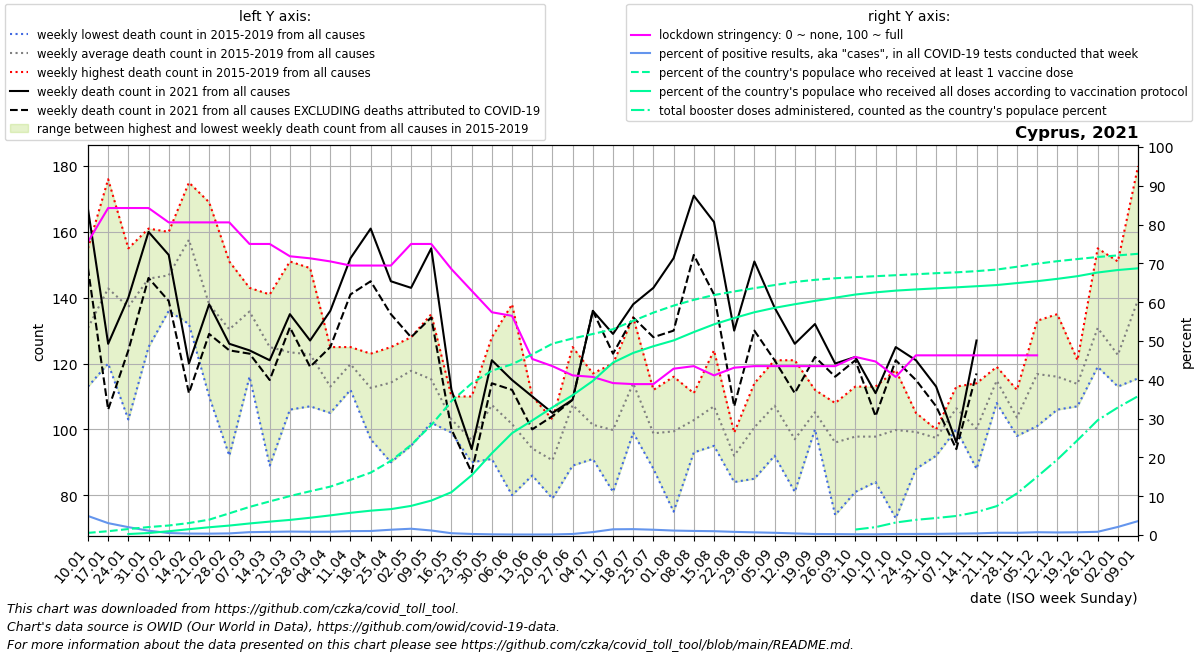

The data file committed next to this chart (first rows):
date, location, time_unit, time, deaths_2010_all_ages, deaths_2011_all_ages, deaths_2012_all_ages, deaths_2013_all_ages, deaths_2014_all_ages, deaths_2015_all_ages, deaths_2016_all_ages, deaths_2017_all_ages, deaths_2018_all_ages, deaths_2019_all_ages, deaths_2020_all_ages, deaths_2021_all_ages, deaths_2022_all_ages, new_deaths, new_cases_smoothed, new_tests_smoothed, stringency_index, people_vaccinated, people_fully_vaccinated, total_boosters
2021-01-10, Cyprus, weekly, 1, , , , , , 126.0, 113.0, 155.0, 127.0, 133.0, 180.0, 167.0, , 18.0, 585.4, 11923, 75.53, 4968, , 
2021-01-17, Cyprus, weekly, 2, , , , , , 137.0, 122.0, 176.0, 120.0, 159.0, 154.0, 126.0, , 20.0, 353, 11524, 84.26, 8833, , 
2021-01-24, Cyprus, weekly, 3, , , , , , 155.0, 122.0, 151.0, 103.0, 155.0, 159.0, 140.0, , 16.0, 190.8, 9404, 84.26, 13850, 2307, 
2021-01-31, Cyprus, weekly, 4, , , , , , 154.0, 125.0, 161.0, 131.0, 158.0, 155.0, 160.0, , 14.0, 134.9, 12013, 84.26, 18368, 4573, 
2021-02-07, Cyprus, weekly, 5, , , , , , 145.0, 136.0, 160.0, 139.0, 154.0, 164.0, 153.0, , 14.0, 130.9, 25538, 80.56, 21973, 8753, 
2021-02-14, Cyprus, weekly, 6, , , , , , 157.0, 132.0, 175.0, 164.0, 160.0, 147.0, 120.0, , 9.0, 116.6, 31390, 80.56, 27680, 13453, 
2021-02-21, Cyprus, weekly, 7, , , , , , 134.0, 136.0, 169.0, 110.0, 141.0, 112.0, 138.0, , 9.0, 108.2, 30496, 80.56, 35445, 17931, 
2021-02-28, Cyprus, weekly, 8, , , , , , 129.0, 92.0, 143.0, 151.0, 137.0, 143.0, 126.0, , 2.0, 135.4, 32314, 80.56, 50086, 21843, 
2021-03-07, Cyprus, weekly, 9, , , , , , 143.0, 116.0, 139.0, 141.0, 140.0, 141.0, 124.0, , 1.0, 289.7, 39126, 75.0, 64895, 26680, 
2021-03-14, Cyprus, weekly, 10, , , , , , 141.0, 89.0, 136.0, 129.0, 130.0, 118.0, 121.0, , 6.0, 346.7, 42773, 75.0, 77593, 30963, 
2021-03-21, Cyprus, weekly, 11, , , , , , 151.0, 108.0, 117.0, 106.0, 135.0, 129.0, 135.0, , 4.0, 379.2, 42500, 71.83, 89910, 34884, 
2021-03-28, Cyprus, weekly, 12, , , , , , 119.0, 107.0, 149.0, 124.0, 115.0, 137.0, 127.0, , 8.0, 366.4, 43436, 71.3, 101041, 39857, 
2021-04-04, Cyprus, weekly, 13, , , , , , 108.0, 118.0, 105.0, 109.0, 125.0, 138.0, 136.0, , 11.0, 396.2, 46424, 70.5, 111757, 45326, 
2021-04-11, Cyprus, weekly, 14, , , , , , 112.0, 123.0, 125.0, 124.0, 115.0, 133.0, 152.0, , 11.0, 519.2, 51846, 69.44, 127415, 51283, 
2021-04-18, Cyprus, weekly, 15, , , , , , 122.0, 109.0, 97.0, 123.0, 112.0, 108.0, 161.0, , 16.0, 563.5, 54405, 69.44, 144032, 56235, 
2021-04-25, Cyprus, weekly, 16, , , , , , 113.0, 90.0, 123.0, 120.0, 125.0, 120.0, 145.0, , 10.0, 793.1, 57975, 69.44, 171219, 59796, 
2021-05-02, Cyprus, weekly, 17, , , , , , 128.0, 95.0, 120.0, 120.0, 126.0, 113.0, 143.0, , 15.0, 796.9, 49117, 75.0, 207993, 67268, 
2021-05-09, Cyprus, weekly, 18, , , , , , 118.0, 102.0, 104.0, 117.0, 135.0, 117.0, 155.0, , 21.0, 500.8, 42876, 75.0, 253627, 79503, 
2021-05-16, Cyprus, weekly, 19, , , , , , 106.0, 99.0, 110.0, 99.0, 101.0, 108.0, 112.0, , 12.0, 340.7, 73566, 68.52, 309206, 98919, 
2021-05-23, Cyprus, weekly, 20, , , , , , 92.0, 95.0, 97.0, 90.0, 110.0, 136.0, 94.0, , 7.0, 175.7, 63709, 62.96, 350071, 137914, 
2021-05-30, Cyprus, weekly, 21, , , , , , 95.0, 91.0, 112.0, 111.0, 128.0, 181.0, 121.0, , 7.0, 95.06, 53770, 57.41, 379458, 188768, 
2021-06-06, Cyprus, weekly, 22, , , , , , 86.0, 80.0, 109.0, 95.0, 138.0, 104.0, 115.0, , 3.0, 65.96, 47757, 56.48, 394223, 235211, 
2021-06-13, Cyprus, weekly, 23, , , , , , 93.0, 86.0, 110.0, 90.0, 92.0, 121.0, 110.0, , 10.0, 58.94, 44661, 45.37, 416896, 264475, 
2021-06-20, Cyprus, weekly, 24, , , , , , 103.0, 79.0, 85.0, 85.0, 101.0, 89.0, 105.0, , 1.0, 57, 39712, 43.52, 441841, 294703, 
2021-06-27, Cyprus, weekly, 25, , , , , , 98.0, 125.0, 89.0, 109.0, 116.0, 101.0, 109.0, , 0.0, 93.82, 34444, 41.14, 453810, 322830, 
2021-07-04, Cyprus, weekly, 26, , , , , , 117.0, 91.0, 109.0, 93.0, 97.0, 105.0, 136.0, , 0.0, 307.9, 40626, 40.74, 464166, 355825, 
2021-07-11, Cyprus, weekly, 27, , , , , , 81.0, 90.0, 112.0, 96.0, 120.0, 111.0, 129.0, , 6.0, 691.1, 46792, 39.15, 475146, 398097, 
2021-07-18, Cyprus, weekly, 28, , , , , , 101.0, 104.0, 132.0, 99.0, 134.0, 109.0, 138.0, , 4.0, 950, 62600, 38.89, 494549, 420418, 
2021-07-25, Cyprus, weekly, 29, , , , , , 112.0, 88.0, 94.0, 106.0, 94.0, 105.0, 143.0, , 15.0, 987.4, 72119, 38.89, 513482, 435905, 
2021-08-01, Cyprus, weekly, 30, , , , , , 116.0, 96.0, 101.0, 109.0, 75.0, 114.0, 152.0, , 22.0, 830.3, 72450, 42.86, 529639, 449268, 
2021-08-08, Cyprus, weekly, 31, , , , , , 111.0, 100.0, 93.0, 106.0, 104.0, 113.0, 171.0, , 18.0, 582.9, 55343, 43.52, 543004, 468549, 
2021-08-15, Cyprus, weekly, 32, , , , , , 109.0, 102.0, 105.0, 95.0, 124.0, 88.0, 163.0, , 22.0, 502.0, 50891, 41.14, 554060, 486450, 
2021-08-22, Cyprus, weekly, 33, , , , , , 93.0, 94.0, 84.0, 99.0, 90.0, 100.0, 130.0, , 23.0, 379.2, 46494, 43.12, 562312, 501036, 
2021-08-29, Cyprus, weekly, 34, , , , , , 105.0, 85.0, 90.0, 109.0, 114.0, 108.0, 151.0, , 21.0, 313.9, 45395, 43.52, 569969, 514332, 
2021-09-05, Cyprus, weekly, 35, , , , , , 92.0, 109.0, 96.0, 121.0, 118.0, 109.0, 137.0, , 16.0, 265, 46080, 43.52, 577080, 524513, 
2021-09-12, Cyprus, weekly, 36, , , , , , 121.0, 90.0, 81.0, 85.0, 108.0, 92.0, 126.0, , 15.0, 216.7, 53331, 43.52, 584326, 532855, 
2021-09-19, Cyprus, weekly, 37, , , , , , 100.0, 101.0, 106.0, 107.0, 112.0, 123.0, 132.0, , 10.0, 151.5, 56892, 43.52, 589169, 540566, 
2021-09-26, Cyprus, weekly, 38, , , , , , 102.0, 108.0, 74.0, 108.0, 88.0, 100.0, 120.0, , 4.0, 133.8, 54794, 43.52, 592813, 547954, 
2021-10-03, Cyprus, weekly, 39, , , , , , 97.0, 81.0, 113.0, 98.0, 100.0, 100.0, 122.0, , 1.0, 107.2, 52233, 45.9, 595449, 555246, 12657
2021-10-10, Cyprus, weekly, 40, , , , , , 84.0, 91.0, 96.0, 105.0, 113.0, 110.0, 111.0, , 7.0, 103.3, 50934, 44.71, 597567, 560253, 18237
2021-10-17, Cyprus, weekly, 41, , , , , , 73.0, 96.0, 111.0, 101.0, 118.0, 106.0, 125.0, , 4.0, 137, 51132, 40.74, 599865, 564267, 28901
2021-10-24, Cyprus, weekly, 42, , , , , , 95.0, 88.0, 104.0, 105.0, 104.0, 108.0, 121.0, , 6.0, 143.1, 51233, 46.3, 602103, 567089, 35102
2021-10-31, Cyprus, weekly, 43, , , , , , 99.0, 98.0, 98.0, 92.0, 100.0, 110.0, 113.0, , 6.0, 145.5, 49067, 46.3, 604540, 569519, 39237
2021-11-07, Cyprus, weekly, 44, , , , , , 103.0, 110.0, 100.0, 113.0, 106.0, 108.0, 96.0, , 2.0, 183.1, 50455, 46.3, 606470, 571871, 44016
2021-11-14, Cyprus, weekly, 45, , , , , , 88.0, 110.0, 94.0, 114.0, 95.0, 111.0, 127.0, , 10.0, 224.8, 53570, 46.3, 609279, 574439, 52845
2021-11-21, Cyprus, weekly, 46, , , , , , 111.0, 108.0, 119.0, 118.0, 118.0, 124.0, , , 3.0, 327.1, 55559, 46.3, 612902, 577144, 66760
2021-11-28, Cyprus, weekly, 47, , , , , , 106.0, 112.0, 101.0, 98.0, 101.0, 104.0, , , 1.0, 363.5, 63569, 46.3, 619366, 581678, 95917
2021-12-05, Cyprus, weekly, 48, , , , , , 123.0, 107.0, 101.0, 120.0, 133.0, 128.0, , , 10.0, 568.6, 78630, 46.3, 626360, 586080, 134465
2021-12-12, Cyprus, weekly, 49, , , , , , 109.0, 111.0, 135.0, 106.0, 119.0, 130.0, , , 9.0, 548.6, 82778, , 632238, 591448, 174106
2021-12-19, Cyprus, weekly, 50, , , , , , 113.0, 107.0, 111.0, 117.0, 121.0, 142.0, , , 10.0, 594.4, 84152, , 637150, 597662, 218877
2021-12-26, Cyprus, weekly, 51, , , , , , 124.0, 130.0, 119.0, 126.0, 155.0, 138.0, , , 8.0, 715.8, 85676, , 641913, 606119, 265096
2022-01-02, Cyprus, weekly, 52, , , , , , 118.0, 151.0, 113.0, 115.0, 116.0, 125.0, , , 11.0, 1973, 94680, , 645620, 611842, 294497
2022-01-09, Cyprus, weekly, 1, , , , , 126.0, 115.5, 155.0, 127.0, 133.0, 180.0, 126.0, , , 18.0, 4256, 118584, , 649275, 615793, 320605
